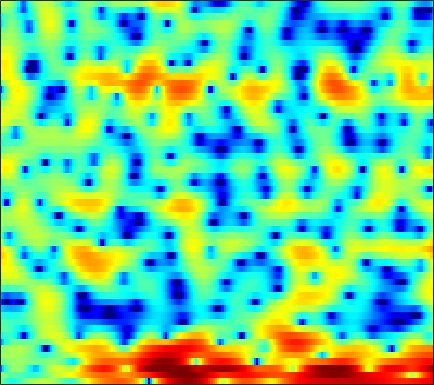

The table this chart was drawn from, first rows:
-0.30908, -1.191, -2.285, -3.1375, -3.5751, -3.8279, -3.6722, -3.3371, -2.7012, -1.9855, -1.2166, -0.68914, -0.052938, 0.52405, 0.90937, 1.3327, 1.654, 1.8339, 1.9955, 2.0729, 2.0684, 2.0136, 1.8386, 1.5541
0.4071, 0.02187, -0.3983, -0.738, -0.9496, -1.184, -1.396, -1.549, -1.764, -2.011, -2.286, -2.52, -2.83, -3.089, -3.203, -3.216, -2.998, -2.677, -2.099, -1.412, -0.692, -0.1516, 0.5129, 1.11
-9.637, -6.209, -3.386, -1.598, -0.6787, 0.1576, 0.6434, 0.8004, 0.7459, 0.4187, -0.1991, -0.8593, -2.069, -3.639, -5.011, -6.746, -7.265, -6.383, -4.371, -2.367, -0.7067, 0.301, 1.377, 2.17
-0.699, -0.5133, -0.1918, 0.1472, 0.3726, 0.6306, 0.8013, 0.8686, 0.8728, 0.7793, 0.6214, 0.4596, 0.2119, -0.05191, -0.2318, -0.409, -0.5227, -0.5337, -0.4637, -0.325, -0.1336, 0.005066, 0.1857, 0.3206
0.9524, 1.015, 1.117, 1.213, 1.274, 1.332, 1.349, 1.333, 1.26, 1.111, 0.8909, 0.6793, 0.331, -0.08844, -0.4442, -0.9634, -1.514, -1.923, -2.412, -2.78, -2.94, -2.89, -2.612, -2.108
0.1792, 0.3383, 0.6314, 0.9528, 1.186, 1.446, 1.635, 1.724, 1.765, 1.694, 1.528, 1.328, 0.9442, 0.4165, -0.1117, -1.049, -2.344, -3.643, -6.066, -9.938, -18.04, -28.23, -12.25, -6.811
-9.059, -6.572, -4.204, -2.657, -1.885, -1.242, -0.9365, -0.8725, -0.9197, -1.017, -1.074, -1.047, -0.9267, -0.755, -0.6268, -0.5071, -0.5166, -0.6129, -0.8122, -0.991, -1.015, -0.8454, -0.3233, 0.4137
-4.021, -3.624, -3.082, -2.766, -2.743, -3.07, -3.909, -4.951, -7.064, -10.46, -15.29, -15.59, -10.38, -6.39, -4.285, -2.2, -0.6772, 0.2078, 1.129, 1.83, 2.364, 2.684, 3.037, 3.281
-1.084, -1.26, -1.51, -1.813, -2.104, -2.595, -3.23, -3.8, -4.643, -5.41, -5.806, -5.658, -4.87, -3.637, -2.622, -1.333, -0.2005, 0.5349, 1.352, 1.996, 2.474, 2.728, 2.931, 2.976
-1.642, -1.794, -1.995, -2.184, -2.318, -2.479, -2.603, -2.662, -2.671, -2.577, -2.36, -2.1, -1.648, -1.094, -0.6318, 0.01377, 0.6324, 1.066, 1.567, 1.967, 2.255, 2.385, 2.437, 2.346
-3.365, -3.544, -3.76, -3.903, -3.975, -4.001, -3.92, -3.785, -3.506, -3.09, -2.566, -2.107, -1.438, -0.7229, -0.1828, 0.5211, 1.173, 1.611, 2.104, 2.482, 2.727, 2.82, 2.813, 2.652
-6.559, -7.096, -7.669, -8.021, -8.131, -8.126, -8.015, -7.852, -7.452, -6.761, -5.719, -4.743, -3.317, -1.889, -0.8808, 0.3269, 1.358, 2.011, 2.716, 3.24, 3.57, 3.693, 3.693, 3.514
-12.43, -15.6, -19.59, -18.03, -15.78, -14.01, -13.78, -14.63, -17.58, -21.28, -15.61, -11.13, -6.849, -3.78, -1.985, -0.08693, 1.379, 2.241, 3.122, 3.735, 4.108, 4.244, 4.245, 4.043
-8.291, -9.595, -10.75, -10.72, -10.2, -9.472, -9.081, -9.031, -9.066, -8.673, -7.394, -5.959, -3.865, -1.921, -0.6635, 0.7421, 1.858, 2.517, 3.182, 3.614, 3.845, 3.886, 3.778, 3.484
-2.064, -2.227, -2.38, -2.435, -2.382, -2.269, -2.117, -1.971, -1.72, -1.391, -0.9594, -0.5747, -0.02094, 0.5507, 0.9631, 1.454, 1.855, 2.087, 2.305, 2.393, 2.351, 2.219, 1.903, 1.432
1.013, 1.231, 1.452, 1.598, 1.661, 1.702, 1.703, 1.677, 1.603, 1.5, 1.368, 1.251, 1.07, 0.8447, 0.6704, 0.4388, 0.2266, 0.08806, -0.06173, -0.1838, -0.3425, -0.5176, -0.8861, -1.484
2.659, 3.1, 3.49, 3.695, 3.728, 3.654, 3.448, 3.21, 2.793, 2.261, 1.597, 1.004, 0.09059, -0.9867, -1.901, -3.22, -4.464, -5.137, -5.473, -5.106, -4.456, -3.987, -3.594, -3.576
3.869, 4.206, 4.415, 4.395, 4.25, 3.903, 3.379, 2.893, 2.128, 1.237, 0.2024, -0.687, -2.061, -3.783, -5.439, -8.454, -13.33, -20.71, -23.01, -13.09, -8.984, -7.085, -5.412, -4.375
5.221, 5.143, 4.862, 4.375, 3.883, 3.044, 2.024, 1.154, -0.1075, -1.402, -2.598, -3.377, -4.272, -5.061, -5.675, -6.566, -7.431, -7.859, -7.945, -7.39, -6.531, -5.898, -5.135, -4.446
6.641, 6.147, 5.376, 4.437, 3.605, 2.276, 0.6407, -0.8906, -3.437, -6.737, -10.25, -11.16, -9.195, -6.831, -5.533, -4.398, -3.759, -3.497, -3.378, -3.514, -3.9, -4.406, -5.347, -6.391
6.233, 5.361, 4.173, 3.022, 2.194, 1.138, -0.04621, -1.105, -2.868, -5.053, -7.015, -7.317, -5.813, -3.724, -2.428, -1.155, -0.3794, -0.09548, -0.06922, -0.4599, -1.335, -2.359, -4.452, -7.798
1.995, 0.1732, -2.563, -4.837, -5.305, -4.374, -3.074, -2.276, -1.572, -1.128, -0.76, -0.4434, 0.03901, 0.5961, 0.9965, 1.444, 1.734, 1.817, 1.743, 1.457, 0.9701, 0.5162, -0.1608, -0.7778
-0.9337, -2.972, -6.507, -10.11, -10.13, -7.084, -4.308, -2.784, -1.293, -0.2307, 0.5346, 0.9814, 1.461, 1.813, 2.005, 2.166, 2.211, 2.176, 2.025, 1.772, 1.44, 1.147, 0.753, 0.3915
0.02205, -0.52, -1.183, -1.582, -1.624, -1.357, -0.8122, -0.3326, 0.3033, 0.8635, 1.321, 1.58, 1.829, 1.963, 1.993, 1.941, 1.788, 1.61, 1.296, 0.8978, 0.4294, 0.03603, -0.5226, -1.093
0.8198, 0.7881, 0.7493, 0.7627, 0.8297, 1.003, 1.253, 1.456, 1.723, 1.941, 2.092, 2.141, 2.106, 1.968, 1.799, 1.484, 1.088, 0.7315, 0.2034, -0.4143, -1.131, -1.74, -2.692, -3.797
1.097, 1.107, 1.167, 1.312, 1.489, 1.803, 2.144, 2.396, 2.67, 2.835, 2.847, 2.753, 2.468, 2.008, 1.56, 0.8632, 0.1094, -0.4512, -1.144, -1.775, -2.438, -3.027, -4.108, -5.743
0.0801, -0.4337, -0.8584, -0.6951, -0.1765, 0.8064, 1.832, 2.508, 3.19, 3.581, 3.647, 3.473, 2.937, 2.013, 1.051, -0.5903, -2.543, -3.944, -5.076, -4.853, -3.964, -3.387, -2.964, -3.049
-3.866, -6.836, -14.19, -14.4, -8.016, -3.294, -0.4513, 0.9805, 2.255, 2.961, 3.198, 3.071, 2.499, 1.42, 0.2015, -2.141, -5.764, -9.891, -15.41, -9.676, -5.274, -3.204, -1.377, -0.2012
-3.65, -4.582, -5.469, -5.282, -4.403, -2.844, -1.355, -0.439, 0.4641, 1.014, 1.24, 1.212, 0.9145, 0.3592, -0.2092, -1.099, -2.019, -2.557, -2.87, -2.589, -1.866, -1.19, -0.3022, 0.502
-2.407, -2.251, -2.015, -1.72, -1.446, -1.037, -0.6302, -0.3871, -0.1444, -0.008989, 0.006334, -0.02884, -0.146, -0.3117, -0.4529, -0.6351, -0.774, -0.8286, -0.7895, -0.6227, -0.3377, -0.07678, 0.3026, 0.6829
-1.114, -0.4987, 0.05422, 0.3772, 0.4937, 0.5063, 0.3523, 0.1462, -0.2231, -0.6427, -1.014, -1.219, -1.324, -1.268, -1.148, -0.9474, -0.7247, -0.5699, -0.3616, -0.152, 0.06222, 0.2276, 0.4533, 0.6577
1.871, 2.414, 2.834, 2.951, 2.835, 2.394, 1.605, 0.7829, -0.6587, -2.443, -4.225, -5.113, -5.058, -3.991, -3.071, -2.052, -1.373, -1.045, -0.8155, -0.6934, -0.5765, -0.4404, -0.1973, 0.06435
4.688, 4.932, 5.082, 4.977, 4.698, 4.009, 2.906, 1.712, -0.5063, -3.867, -9.346, -15.56, -11.68, -6.509, -4.417, -2.887, -2.393, -2.51, -3.21, -4.252, -4.998, -4.888, -3.895, -2.661
4.173, 4.397, 4.58, 4.563, 4.404, 3.98, 3.296, 2.61, 1.491, 0.2386, -0.9183, -1.562, -1.929, -1.882, -1.808, -1.953, -2.622, -3.631, -5.916, -10.05, -18.76, -17.55, -9.564, -5.783
1.137, 1.661, 2.159, 2.456, 2.555, 2.54, 2.363, 2.159, 1.803, 1.42, 1.038, 0.7931, 0.4903, 0.201, -0.04013, -0.4794, -1.077, -1.674, -2.607, -3.551, -4.123, -4.14, -3.662, -2.916
-2.283, -1.434, -0.6555, -0.1573, 0.0735, 0.2459, 0.3414, 0.3838, 0.4449, 0.5088, 0.5752, 0.6273, 0.6693, 0.6583, 0.6055, 0.4812, 0.2909, 0.1247, -0.125, -0.3435, -0.4746, -0.5093, -0.4617, -0.345
-3.554, -2.942, -2.457, -2.33, -2.396, -2.572, -2.651, -2.561, -2.175, -1.585, -0.9118, -0.4516, 0.08768, 0.4999, 0.7202, 0.9208, 1.014, 1.046, 1.053, 1.048, 1.026, 1.021, 1.032, 1.05
-2.015, -1.96, -2.323, -3.293, -4.469, -6.644, -9.012, -9.423, -7.353, -4.639, -2.509, -1.306, -0.156, 0.6145, 1.004, 1.319, 1.488, 1.54, 1.582, 1.605, 1.635, 1.665, 1.694, 1.703
1.412, 1.214, 0.4882, -0.8021, -2.247, -4.961, -8.121, -8.927, -6.282, -3.282, -1.158, -0.05938, 0.8749, 1.333, 1.434, 1.336, 1.096, 0.8905, 0.6758, 0.6102, 0.7319, 0.883, 1.093, 1.231
3.915, 3.772, 3.386, 2.838, 2.34, 1.671, 1.151, 0.9709, 1.004, 1.245, 1.488, 1.531, 1.359, 0.8011, 0.1094, -1.166, -2.832, -4.184, -5.606, -5.73, -4.668, -3.693, -2.568, -1.818
4.021, 3.986, 3.916, 3.78, 3.649, 3.45, 3.222, 3.057, 2.796, 2.47, 2.014, 1.53, 0.6323, -0.6328, -1.893, -4.16, -7.499, -11.15, -19.43, -18.25, -11.74, -9.089, -6.914, -5.629
2.841, 3, 3.224, 3.415, 3.528, 3.609, 3.607, 3.518, 3.297, 2.913, 2.328, 1.763, 0.7829, -0.4449, -1.541, -3.254, -5.145, -6.511, -7.99, -8.746, -8.769, -8.506, -7.972, -7.48
0.3677, 0.9305, 1.707, 2.48, 2.983, 3.508, 3.845, 3.95, 3.907, 3.645, 3.165, 2.673, 1.83, 0.7728, -0.1451, -1.489, -2.948, -4.099, -5.595, -7.044, -8.323, -9.097, -9.742, -9.871
-4.976, -3.222, -0.8742, 1.101, 2.267, 3.428, 4.159, 4.491, 4.623, 4.476, 4.091, 3.64, 2.869, 1.904, 1.054, -0.2471, -1.747, -3.072, -5.151, -7.658, -10.95, -14.08, -18.33, -17.63
-11.89, -6.548, -2.058, 0.8277, 2.334, 3.705, 4.501, 4.801, 4.868, 4.612, 4.1, 3.574, 2.758, 1.835, 1.07, -0.05731, -1.308, -2.393, -4.149, -6.309, -9.091, -11.44, -14.26, -14.62
-1.35, -0.118, 1.575, 2.976, 3.754, 4.395, 4.609, 4.466, 3.977, 3.159, 2.084, 1.216, 0.03837, -1.013, -1.635, -2.247, -2.756, -3.064, -3.504, -4.102, -4.72, -5.197, -5.798, -6.242
3.245, 3.678, 4.187, 4.485, 4.537, 4.312, 3.693, 2.945, 1.514, -0.403, -2.829, -4.87, -7.748, -9.812, -10.26, -9.6, -8.28, -7.208, -5.863, -4.76, -3.917, -3.463, -2.977, -2.669
4.752, 4.946, 5.007, 4.832, 4.507, 3.771, 2.614, 1.447, -0.6443, -3.47, -7.293, -11.12, -18.44, -31.45, -27.72, -21.72, -16.56, -13.09, -9.434, -6.613, -4.616, -3.477, -2.342, -1.574
5.048, 5.189, 5.146, 4.867, 4.466, 3.658, 2.504, 1.397, -0.4725, -2.852, -5.745, -8.232, -12.07, -16.21, -19.54, -21.09, -16.34, -12.67, -8.837, -6.079, -4.031, -2.846, -1.733, -1.016
4.365, 4.516, 4.529, 4.314, 4.006, 3.402, 2.551, 1.75, 0.4989, -0.9488, -2.531, -3.757, -5.292, -6.568, -7.164, -7.303, -6.711, -5.906, -4.626, -3.356, -2.261, -1.597, -0.9592, -0.5952
2.978, 3.151, 3.247, 3.154, 2.973, 2.585, 2.029, 1.525, 0.7554, -0.08224, -0.9308, -1.546, -2.234, -2.739, -2.945, -2.993, -2.774, -2.462, -1.948, -1.387, -0.8763, -0.5783, -0.3074, -0.2463
1.551, 1.781, 1.962, 2.004, 1.928, 1.681, 1.305, 0.9343, 0.356, -0.2752, -0.8965, -1.308, -1.741, -1.962, -1.989, -1.831, -1.491, -1.168, -0.6897, -0.2307, 0.1615, 0.3815, 0.5423, 0.5139
0.1641, 0.5464, 0.9345, 1.167, 1.211, 1.08, 0.733, 0.3262, -0.3851, -1.248, -2.188, -2.838, -3.48, -3.639, -3.394, -2.666, -1.714, -0.9774, -0.05853, 0.7175, 1.307, 1.619, 1.836, 1.843
-2.018, -1.151, -0.1875, 0.4388, 0.6853, 0.7105, 0.3394, -0.1701, -1.216, -2.734, -4.845, -6.938, -10.34, -11.85, -9.668, -5.94, -3.037, -1.336, 0.4064, 1.687, 2.578, 3.02, 3.337, 3.366
-5.729, -3.663, -1.77, -0.6585, -0.223, -0.1039, -0.4346, -0.9597, -2.004, -3.474, -5.389, -7.174, -9.73, -10.53, -8.77, -5.467, -2.6, -0.8753, 0.9445, 2.271, 3.197, 3.652, 3.97, 3.957
-4.723, -3.249, -1.852, -1.052, -0.8336, -0.9985, -1.568, -2.263, -3.366, -4.478, -5.347, -5.691, -5.554, -4.828, -3.928, -2.478, -0.9296, 0.1546, 1.407, 2.398, 3.095, 3.428, 3.621, 3.529
-0.5635, -0.138, 0.2026, 0.2202, -0.03334, -0.7699, -2.079, -3.455, -5.979, -9.201, -11.6, -10.73, -7.75, -5.003, -3.322, -1.487, -0.002317, 0.9112, 1.875, 2.586, 3.033, 3.2, 3.202, 2.978
2.359, 2.408, 2.319, 1.98, 1.536, 0.6305, -0.7695, -2.176, -4.711, -7.976, -10.43, -9.523, -6.416, -3.725, -2.171, -0.5827, 0.5892, 1.243, 1.883, 2.259, 2.411, 2.378, 2.146, 1.699
